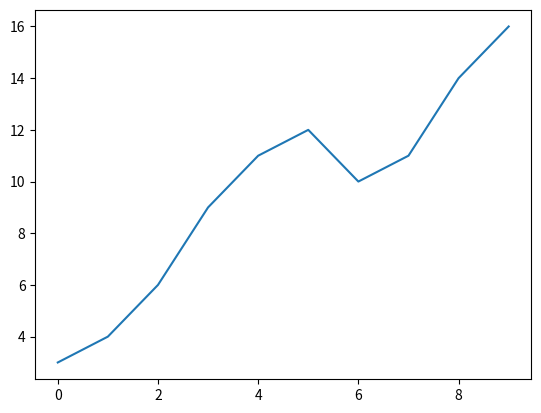

Reproduce this figure in Python.
import matplotlib.pyplot as plt

plt.plot([3,4,6,9,11,12,10,11,14,16])

plt.show()